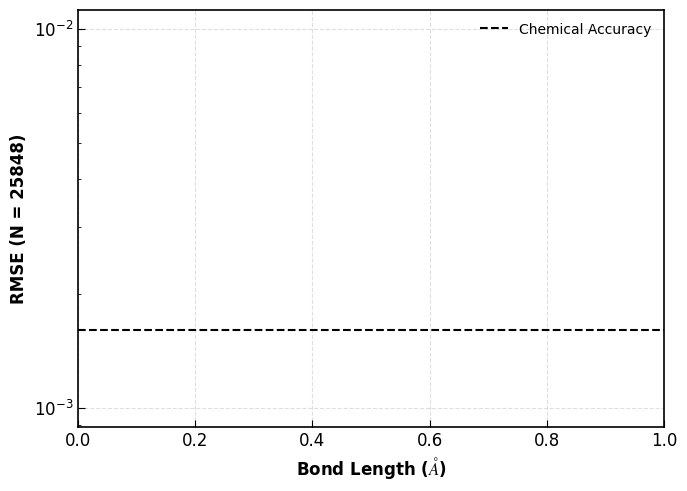

Recreate this plot in Python.
import matplotlib.pyplot as plt
import numpy as np
import os
import matplotlib.ticker as ticker

# ================= 1. 全局图表样式设置 =================
plt.rcParams['font.family'] = 'serif'
plt.rcParams['font.serif'] = ['Times New Roman']
plt.rcParams['mathtext.fontset'] = 'stix'
plt.rcParams['font.size'] = 12
plt.rcParams['axes.linewidth'] = 1.2
plt.rcParams['xtick.direction'] = 'in'
plt.rcParams['ytick.direction'] = 'in'
plt.rcParams['xtick.major.size'] = 5
plt.rcParams['ytick.major.size'] = 5
plt.rcParams['grid.alpha'] = 0.3
plt.rcParams['legend.frameon'] = False

# ================= 2. 配置区域 =================

# 1. 定义键长列表
bond_lengths = [round(x, 1) for x in np.arange(1.0, 2.7, 0.2)]

# 2. 设置数据文件夹
input_dir = 'processed_results'

# 3. 目标 Shot 数
target_shot = 25848

# 4. 输出目录
output_dir = 'plots_LiH_summary'
if not os.path.exists(output_dir):
    os.makedirs(output_dir)

# 5. 方法映射
methods_map = {
    'cmopt_res': 'CCG-Greedy ',
    'cmopt_res_surrogateconvex': 'CCG-Convex',
    'OverlappedGrouping': 'OGM',
    'ShadowGrouping': 'SG',
    'Derandomization': 'Derandomization',
    'RandomPaulis': 'CS'
}

# 6. 样式设置
styles = {
    'cmopt_res': {
        'color': '#EE4C2C', 'marker': 'o', 'linestyle': '-',
        'linewidth': 2.0, 'markersize': 7, 'zorder': 10, 'markeredgecolor': 'white'
    },
    'cmopt_res_surrogateconvex': {
        'color': '#C44E52', 'marker': 'P', 'linestyle': '-',
        'linewidth': 2.0, 'markersize': 6.5, 'zorder': 9, 'markeredgecolor': 'white'
    },
    'OverlappedGrouping': {
        'color': '#20854E', 'marker': '^', 'linestyle': '-.',
        'linewidth': 1.5, 'markersize': 7, 'zorder': 4
    },
    'ShadowGrouping': {
        'color': '#0073C2', 'marker': 's', 'linestyle': '--',
        'linewidth': 1.5, 'markersize': 6, 'zorder': 5
    },
    'Derandomization': {
        'color': '#E18727', 'marker': 'D', 'linestyle': (0, (3, 1, 1, 1)),
        'linewidth': 1.5, 'markersize': 5, 'zorder': 3
    },
    'RandomPaulis': {
        'color': '#868686', 'marker': 'x', 'linestyle': ':',
        'linewidth': 1.5, 'markersize': 5, 'zorder': 1
    }
}


# ================= 3. 数据读取函数 =================

def get_rmse_at_shot(filepath, target_n):
    if not os.path.exists(filepath):
        return None
    try:
        with open(filepath, 'r') as f:
            lines = f.readlines()
            for line in lines[1:]:
                parts = line.strip().split()
                if len(parts) < 2: continue
                try:
                    shot = float(parts[0])
                    if abs(shot - target_n) < 100:
                        raw_err = parts[1]
                        clean_err = raw_err.replace('(', '').replace(')', '')
                        rmse = abs(complex(clean_err))
                        return rmse
                except ValueError:
                    continue
        return None
    except Exception as e:
        print(f"  ❌ 读取出错 {filepath}: {e}")
        return None


# ================= 4. 主绘图程序 =================

print(f"=== 开始绘制 LiH Scaling 图 (Shot={target_shot}) ===")

fig, ax = plt.subplots(figsize=(7, 5), dpi=300)

for method_suffix, method_label in methods_map.items():
    x_data = []
    y_data = []

    for dist in bond_lengths:
        dist_str = f"{dist:.1f}"
        filename = f"{dist_str}_LiH_{method_suffix}.txt"
        filepath = os.path.join(input_dir, filename)

        rmse = get_rmse_at_shot(filepath, target_shot)

        if rmse is not None:
            x_data.append(dist)
            y_data.append(rmse)
        else:
            if method_suffix == 'cmopt_res':
                print(f"⚠️ [警告] 缺失数据: {filename}")

    if x_data:
        st = styles.get(method_suffix, {'color': 'black'})
        ax.plot(x_data, y_data,
                label=method_label,
                color=st.get('color'),
                marker=st.get('marker'),
                linestyle=st.get('linestyle'),
                linewidth=st.get('linewidth'),
                markersize=st.get('markersize'),
                markeredgecolor=st.get('markeredgecolor'),
                zorder=st.get('zorder', 1))

# === 图表装饰 (核心修改部分) ===

ax.set_xlabel(r'Bond Length ($\AA$)', fontsize=12, fontweight='bold')
ax.set_ylabel(r'RMSE (N = 25848)', fontsize=12, fontweight='bold')

# 【修改点】：将说明文字放入 label 参数，并移除 ax.text
# 这样图例中会出现一条黑色的虚线，旁边写着 Chemical Accuracy
# 添加化学精度线
plt.axhline(y=0.0016, color='black', linestyle='--', linewidth=1.5, label='Chemical Accuracy')

ax.set_yscale('log')
ax.grid(True, which="major", linestyle='--', alpha=0.4)

# 生成图例 (loc='best' 会自动找空白地方放，不会挡住线)
# fontsize 稍微调小一点，防止图例太大
ax.legend(fontsize=10, loc='best', frameon=False)

plt.tight_layout()

pdf_path = os.path.join(output_dir, f'LiH_PES_Error_Shot{target_shot}.pdf')
plt.savefig(pdf_path)
print(f"✅ 图片已生成: {pdf_path}")
plt.close()
